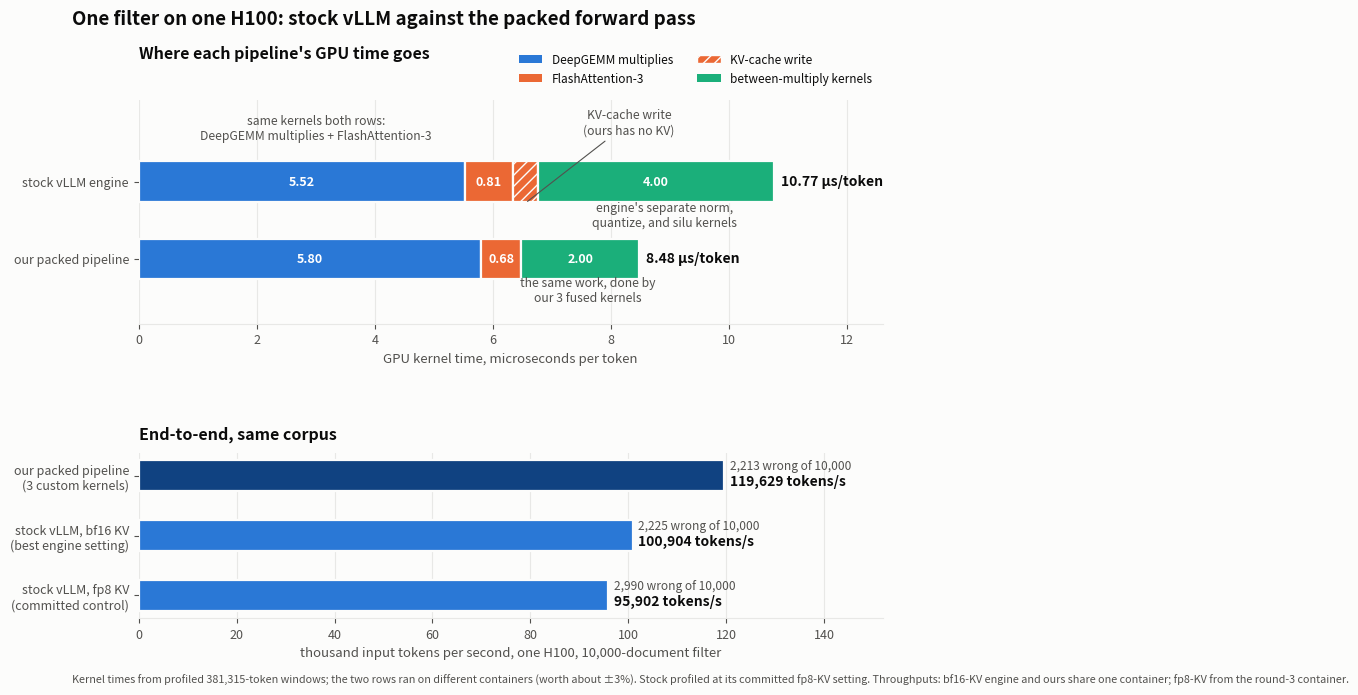

Reproduce this figure in Python. (Note: this script raises an exception after producing the figure.)
"""The stock-vLLM against packed-pipeline kernel figure.

Panel A: per-token GPU kernel time by kernel role, from the banked
profiled windows (engine: results/engine/fusion_ab.json control cell;
ours: round-4 packed_custom_qk cell). Panel B: end-to-end throughput
with the wrong-answer counts.
"""

import matplotlib
matplotlib.use("Agg")
import matplotlib.pyplot as plt
from matplotlib.patches import Patch

SURFACE = "#fcfcfb"
INK = "#0b0b0b"
INK2 = "#52514e"
GRID = "#e8e8e6"
BLUE = "#2a78d6"
ORANGE = "#eb6834"
AQUA = "#1baf7a"
BLUE_DARK = "#104281"

# microseconds per token, banked profiled windows (381,315 tokens)
stock = {"mm": 5.521, "attn": 0.813, "kvw": 0.427, "between": 4.004}
ours = {"mm": 5.800, "attn": 0.679, "kvw": 0.0, "between": 1.999}
stock_total = 10.77
ours_total = 8.48

fig, (ax, bx) = plt.subplots(
    2, 1, figsize=(9.6, 7.0), dpi=200,
    gridspec_kw={"height_ratios": [1.35, 1.0], "hspace": 0.66,
                 "top": 0.84, "bottom": 0.10})
fig.patch.set_facecolor(SURFACE)

# ---------------- Panel A: kernel time composition ----------------
ax.set_facecolor(SURFACE)
rows = [("our packed pipeline", ours, ours_total),
        ("stock vLLM engine", stock, stock_total)]
for y, (label, d, total) in enumerate(rows):
    left = 0.0
    segs = [("mm", BLUE, None), ("attn", ORANGE, None),
            ("kvw", ORANGE, "///"), ("between", AQUA, None)]
    for key, color, hatch in segs:
        w = d[key]
        if w <= 0:
            continue
        ax.barh(y, w, left=left, height=0.52, color=color,
                hatch=hatch, edgecolor=SURFACE, linewidth=1.6)
        if w > 0.55:
            ax.text(left + w / 2, y, f"{w:.2f}",
                    ha="center", va="center", fontsize=9,
                    color="white", fontweight="bold")
        left += w
    ax.text(left + 0.12, y, f"{total:.2f} µs/token",
            ha="left", va="center", fontsize=10, color=INK,
            fontweight="bold")

ax.set_yticks([0, 1])
ax.set_yticklabels([r[0] for r in rows], fontsize=10.5, color=INK)
ax.set_xlim(0, 12.6)
ax.set_ylim(-0.85, 2.05)
ax.xaxis.grid(True, color=GRID, linewidth=0.8)
ax.set_axisbelow(True)
for spine in ("top", "right", "left"):
    ax.spines[spine].set_visible(False)
ax.spines["bottom"].set_color(GRID)
ax.tick_params(colors=INK2, labelsize=9)
ax.set_xlabel("GPU kernel time, microseconds per token", fontsize=9.5,
              color=INK2)

ax.annotate("same kernels both rows:\nDeepGEMM multiplies + FlashAttention-3",
            xy=(3.0, 1.55), fontsize=8.8, color=INK2, ha="center")
ax.annotate("KV-cache write\n(ours has no KV)",
            xy=(stock["mm"] + stock["attn"] + stock["kvw"] / 2, 0.72),
            xytext=(8.3, 1.62), fontsize=8.8, color=INK2, ha="center",
            arrowprops=dict(arrowstyle="-", color=INK2, linewidth=0.8))
ax.annotate("engine's separate norm,\nquantize, and silu kernels",
            xy=(8.9, 0.42), fontsize=8.8, color=INK2, ha="center")
ax.annotate("the same work, done by\nour 3 fused kernels",
            xy=(7.6, -0.55), fontsize=8.8, color=INK2, ha="center")

legend = [Patch(facecolor=BLUE, label="DeepGEMM multiplies"),
          Patch(facecolor=ORANGE, label="FlashAttention-3"),
          Patch(facecolor=ORANGE, hatch="///", edgecolor=SURFACE,
                label="KV-cache write"),
          Patch(facecolor=AQUA, label="between-multiply kernels")]
ax.legend(handles=legend, loc="lower right", bbox_to_anchor=(1.0, 1.02),
          ncol=2, frameon=False, fontsize=8.5, labelcolor=INK)
ax.set_title("Where each pipeline's GPU time goes",
             fontsize=11.5, color=INK, loc="left", pad=30,
             fontweight="bold")

# ---------------- Panel B: end-to-end throughput ----------------
bx.set_facecolor(SURFACE)
configs = [
    ("our packed pipeline\n(3 custom kernels)", 119629, 2213, BLUE_DARK),
    ("stock vLLM, bf16 KV\n(best engine setting)", 100904, 2225, BLUE),
    ("stock vLLM, fp8 KV\n(committed control)", 95902, 2990, BLUE),
]
for y, (label, rate, wrong, color) in enumerate(configs):
    bx.barh(y, rate / 1000, height=0.52, color=color,
            edgecolor=SURFACE, linewidth=1.6)
    bx.text(rate / 1000 + 1.2, y + 0.10, f"{rate:,} tokens/s",
            va="center", fontsize=10, color=INK, fontweight="bold")
    bx.text(rate / 1000 + 1.2, y - 0.16, f"{wrong:,} wrong of 10,000",
            va="center", fontsize=8.6, color=INK2)
bx.set_yticks(range(len(configs)))
bx.set_yticklabels([c[0] for c in configs], fontsize=9.5, color=INK)
bx.set_xlim(0, 152)
bx.invert_yaxis()
bx.xaxis.grid(True, color=GRID, linewidth=0.8)
bx.set_axisbelow(True)
for spine in ("top", "right", "left"):
    bx.spines[spine].set_visible(False)
bx.spines["bottom"].set_color(GRID)
bx.tick_params(colors=INK2, labelsize=9)
bx.set_xlabel("thousand input tokens per second, one H100, "
              "10,000-document filter", fontsize=9.5, color=INK2)
bx.set_title("End-to-end, same corpus", fontsize=11.5, color=INK,
             loc="left", pad=10, fontweight="bold")

fig.suptitle("One filter on one H100: stock vLLM against the packed "
             "forward pass", fontsize=13.5, color=INK, x=0.055,
             y=0.97, ha="left", fontweight="bold")
fig.text(0.055, 0.008,
         "Kernel times from profiled 381,315-token windows; the two rows "
         "ran on different containers (worth about ±3%). Stock profiled at "
         "its committed fp8-KV setting. Throughputs: bf16-KV engine and "
         "ours share one container; fp8-KV from the round-3 container.",
         fontsize=7.8, color=INK2)

fig.savefig("/home/user/quail-exploration/results/plots/"
            "stock_vs_packed_kernels.png",
            bbox_inches="tight", facecolor=SURFACE)
print("saved")
